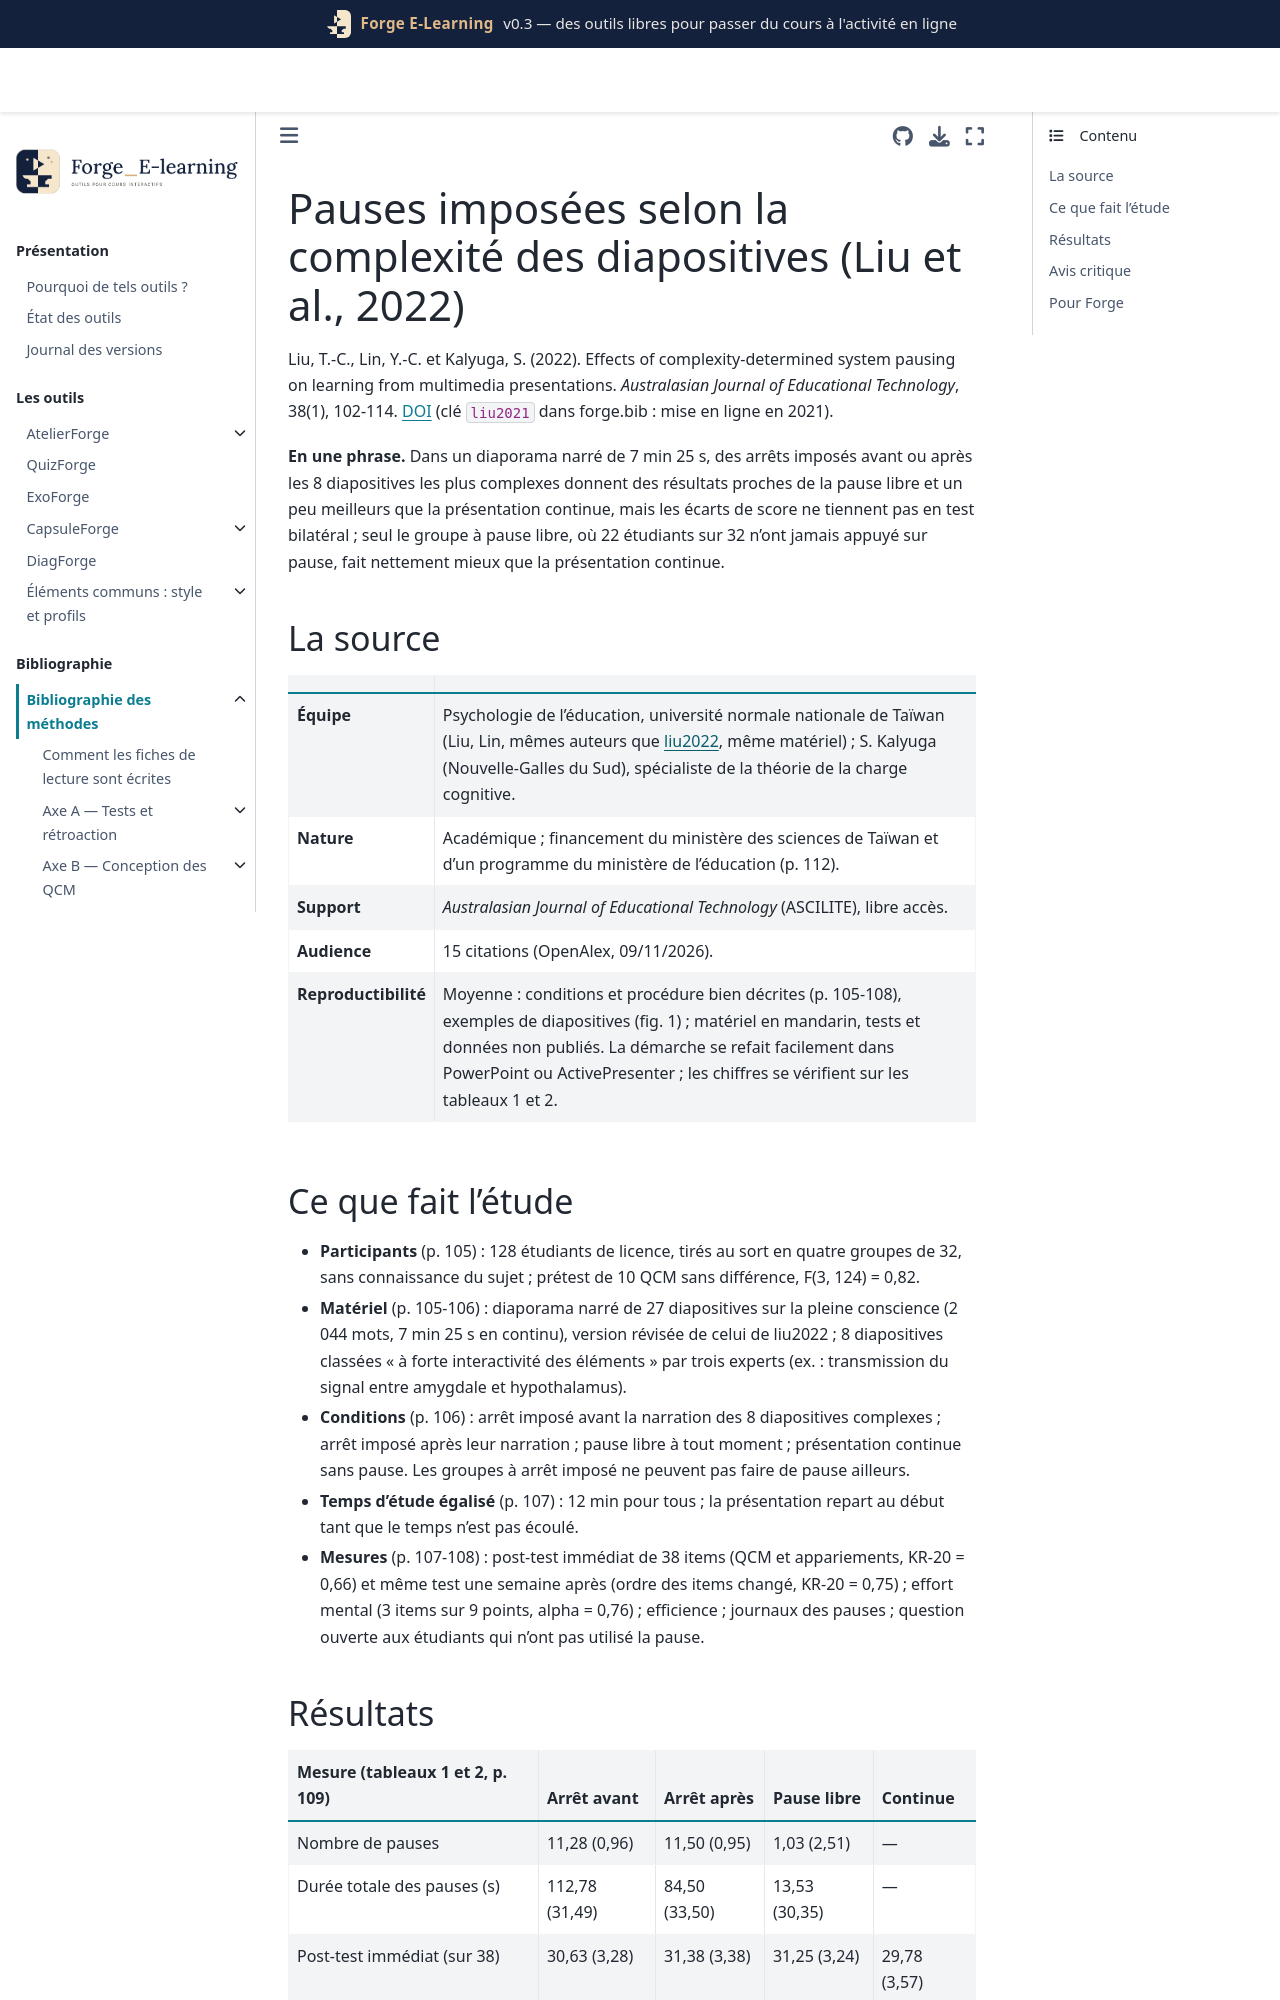

repository: Benoit2lattre/Forge_E-Learning · page: reference/E_multimedia/liu2021.html · generator: jekyll

---
cle: liu2021
reference: "Liu, T.-C., Lin, Y.-C. et Kalyuga, S. (2022). Effects of complexity-determined system pausing on learning from multimedia presentations. Australasian Journal of Educational Technology, 38(1), 102-114."
doi: 10.14742/ajet.7267
axe: [E1]
type_etude: essai randomisé individuel en une séance, quatre conditions (pause imposée avant ou après les diapositives complexes, pause libre, présentation continue), 128 étudiants, test immédiat et à une semaine
public: étudiants de licence d'une université de Taïwan (75 % de femmes), sujet de psychologie (pleine conscience et cerveau)
lecture: texte complet, 09/11/2026
regles:
  - outil: CapsuleForge
    regle: "toujours laisser le bouton pause dans une capsule, même avec des arrêts imposés : la pause libre fait au moins aussi bien que les arrêts imposés et mieux qu'une présentation continue"
    niveau: C
    transferabilite: forte
  - outil: CapsuleForge
    regle: "placer les arrêts imposés sur les diapositives les plus complexes (nombreux éléments à relier : schéma, chaîne de causes, démonstration), avant ou après leur narration, avec une invite à côté du bouton Lecture"
    niveau: D
    transferabilite: moyenne
    note: "aucun avantage sur la présentation continue pour les scores en test bilatéral ; seule l'efficience différée de la pause avant reste significative"
---

# Pauses imposées selon la complexité des diapositives (Liu et al., 2022)

Liu, T.-C., Lin, Y.-C. et Kalyuga, S. (2022). Effects of complexity-determined system pausing on learning from multimedia presentations. *Australasian Journal of Educational Technology*, 38(1), 102-114. [DOI](https://doi.org/10.14742/ajet.7267) (clé `liu2021` dans forge.bib : mise en ligne en 2021).

**En une phrase.** Dans un diaporama narré de 7 min 25 s, des arrêts imposés avant ou après les 8 diapositives les plus complexes donnent des résultats proches de la pause libre et un peu meilleurs que la présentation continue, mais les écarts de score ne tiennent pas en test bilatéral ; seul le groupe à pause libre, où 22 étudiants sur 32 n'ont jamais appuyé sur pause, fait nettement mieux que la présentation continue.

## La source

| | |
| --- | --- |
| **Équipe** | Psychologie de l'éducation, université normale nationale de Taïwan (Liu, Lin, mêmes auteurs que [liu2022](liu2022.md), même matériel) ; S. Kalyuga (Nouvelle-Galles du Sud), spécialiste de la théorie de la charge cognitive. |
| **Nature** | Académique ; financement du ministère des sciences de Taïwan et d'un programme du ministère de l'éducation (p. 112). |
| **Support** | *Australasian Journal of Educational Technology* (ASCILITE), libre accès. |
| **Audience** | 15 citations (OpenAlex, 09/11/2026). |
| **Reproductibilité** | Moyenne : conditions et procédure bien décrites (p. 105-108), exemples de diapositives (fig. 1) ; matériel en mandarin, tests et données non publiés. La démarche se refait facilement dans PowerPoint ou ActivePresenter ; les chiffres se vérifient sur les tableaux 1 et 2. |
